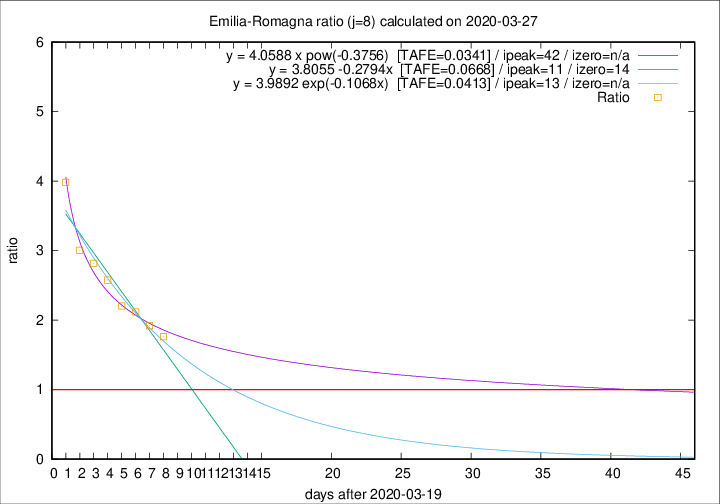

The table this chart was drawn from, first rows:
2020-03-27, 93, 1267, 736, 418, 1.7608
2020-03-26, 97, 1174, 716, 373, 1.92
2020-03-25, 92, 1077, 684, 323, 2.118
2020-03-24, 93, 985, 639, 290, 2.203
2020-03-23, 76, 892, 608, 236, 2.576
2020-03-22, 101, 816, 575, 204, 2.819
2020-03-21, 75, 715, 514, 171, 3.006
2020-03-20, 109, 640, 494, 124, 3.984
